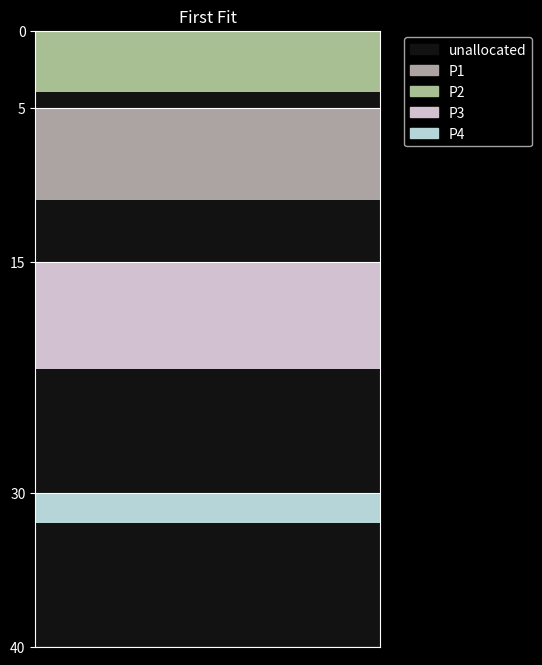
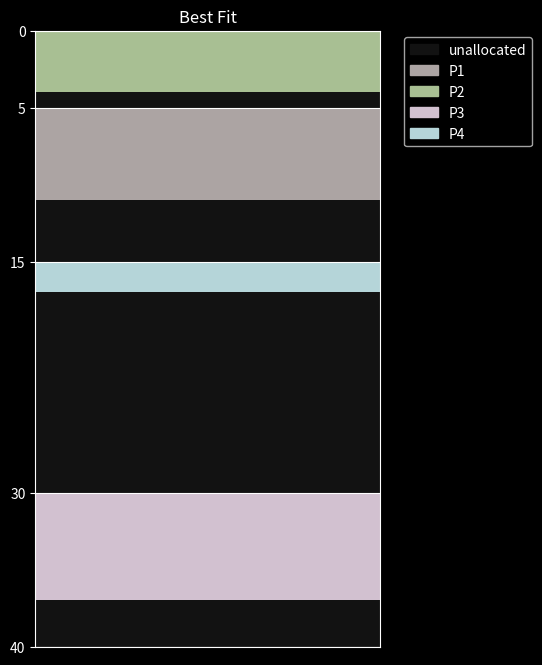
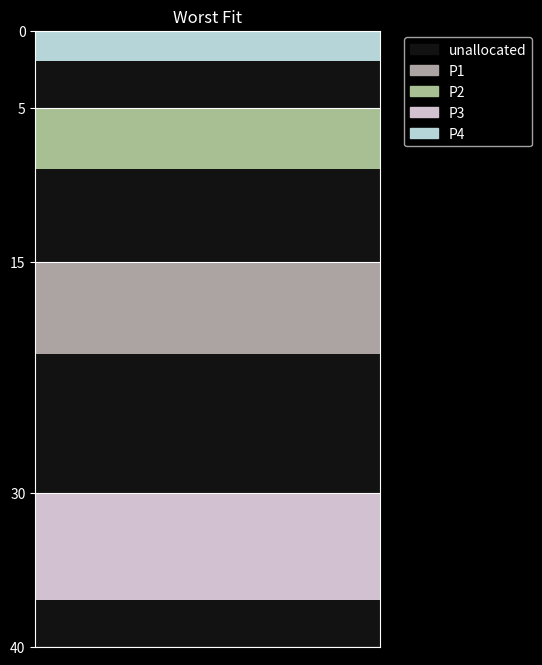

Recreate these plots in Python, in order.
import matplotlib.pyplot as plt
import matplotlib.patches as patches
import random


colorPicker = lambda : [random.randint(128, 224)/255 for i in range(3)] + [1] # pick random color rgba

class Block:
    def __init__(self, size, offset):
        self.size = size
        self.offset = offset
        self.next = offset
        self.free = size
    
    def load(self, process, memory):
        memory[self.next : process.size + self.next] = [process.pid] * process.size #+ ["void"] * (self.free - process.size)
        self.next += process.size
        self.free -= process.size
    
    def reset(self):
        self.next = self.offset
        self.free = self.size


class Process:
    def __init__(self, pid, size):
        self.pid = pid
        self.size = size
        colors[pid] = colorPicker()
    
    def info(self):
        print(f"PID: {self.pid}\nSize: {self.size}\nColor: {colors[self.pid]}")


def plot(memory, blocks, label="Memory Allocation"):
    plt.style.use('dark_background')
    
    memSize = len(memory)
    height = max(1.5 * memSize//8, 8)
    fig, ax = plt.subplots(figsize=(6, height))
    ax.set_ylim(0, memSize)
    plt.grid(True)
    
    patch = lambda offset, size, color = "aqua": patches.Rectangle((0, offset), 4, size, linewidth=1, facecolor=color)
    [ax.add_patch(patch(block.offset, block.size, color = colors["unallocated"])) for block in blocks]
    
    for i, unit in enumerate(memory):
        ax.add_patch(patch(i, 1, color = colors[unit]))

    plt.gca().invert_yaxis()
    plt.yticks([block.offset for block in blocks] + [sum(block.size for block in blocks)])
    plt.xticks([])
    plt.title(label)
    
    legend_handles = [patches.Patch(color=color, label=label) for label, color in colors.items()]
    plt.legend(handles=legend_handles, bbox_to_anchor=(1.05, 1), loc='upper left')
    plt.subplots_adjust(right=0.7)
    
    [block.reset() for block in blocks]


def first_fit(processes, blocks):
    memSize = sum([block.size for block in blocks])
    memory = ["unallocated" for i in range(memSize)]
    
    for process in processes:
        for block in blocks:
            if block.free > process.size and block.free == block.size:
                block.load(process, memory)
                break
    plot(memory, blocks, "First Fit")

def best_fit(processes, blocks):
    memSize = sum([block.size for block in blocks])
    memory = ["unallocated" for i in range(memSize)]

    for process in processes:
        blocks.sort(key = lambda block: block.size - process.size)
        for block in blocks:
            if block.free > process.size and block.free == block.size:
                block.load(process, memory)
                break
    plot(memory, blocks, "Best Fit")

def worst_fit(processes, blocks):
    memSize = sum([block.size for block in blocks])
    memory = ["unallocated" for i in range(memSize)]

    for process in processes:
        blocks.sort(key = lambda block: -(block.size - process.size))
        for block in blocks:
            if block.free > process.size and block.free == block.size:
                block.load(process, memory)
                break
    plot(memory, blocks, "Worst Fit")



global colors
colors = {
        "unallocated" : "#121212",
        # "void" : "#242424",
    }


blocks = [5, 10, 15, 10]

processes = [
    Process("P1", 6),
    Process("P2", 4),
    Process("P3", 7),
    Process("P4", 2),
]

# blocks[0] = Block(blocks[0], 0)
# for i in range(1, len(blocks)):
#     blocks[i] = Block(blocks[i], blocks[i-1].offset + blocks[i])

for i, size in enumerate(blocks[:]):
    offset = sum(blocks[:i])
    blocks.append(Block(size, offset))
blocks = blocks[len(blocks)//2:]


# [process.info() for process in processes]

first_fit(processes, blocks)
best_fit(processes, blocks)
worst_fit(processes, blocks)

plt.show()
